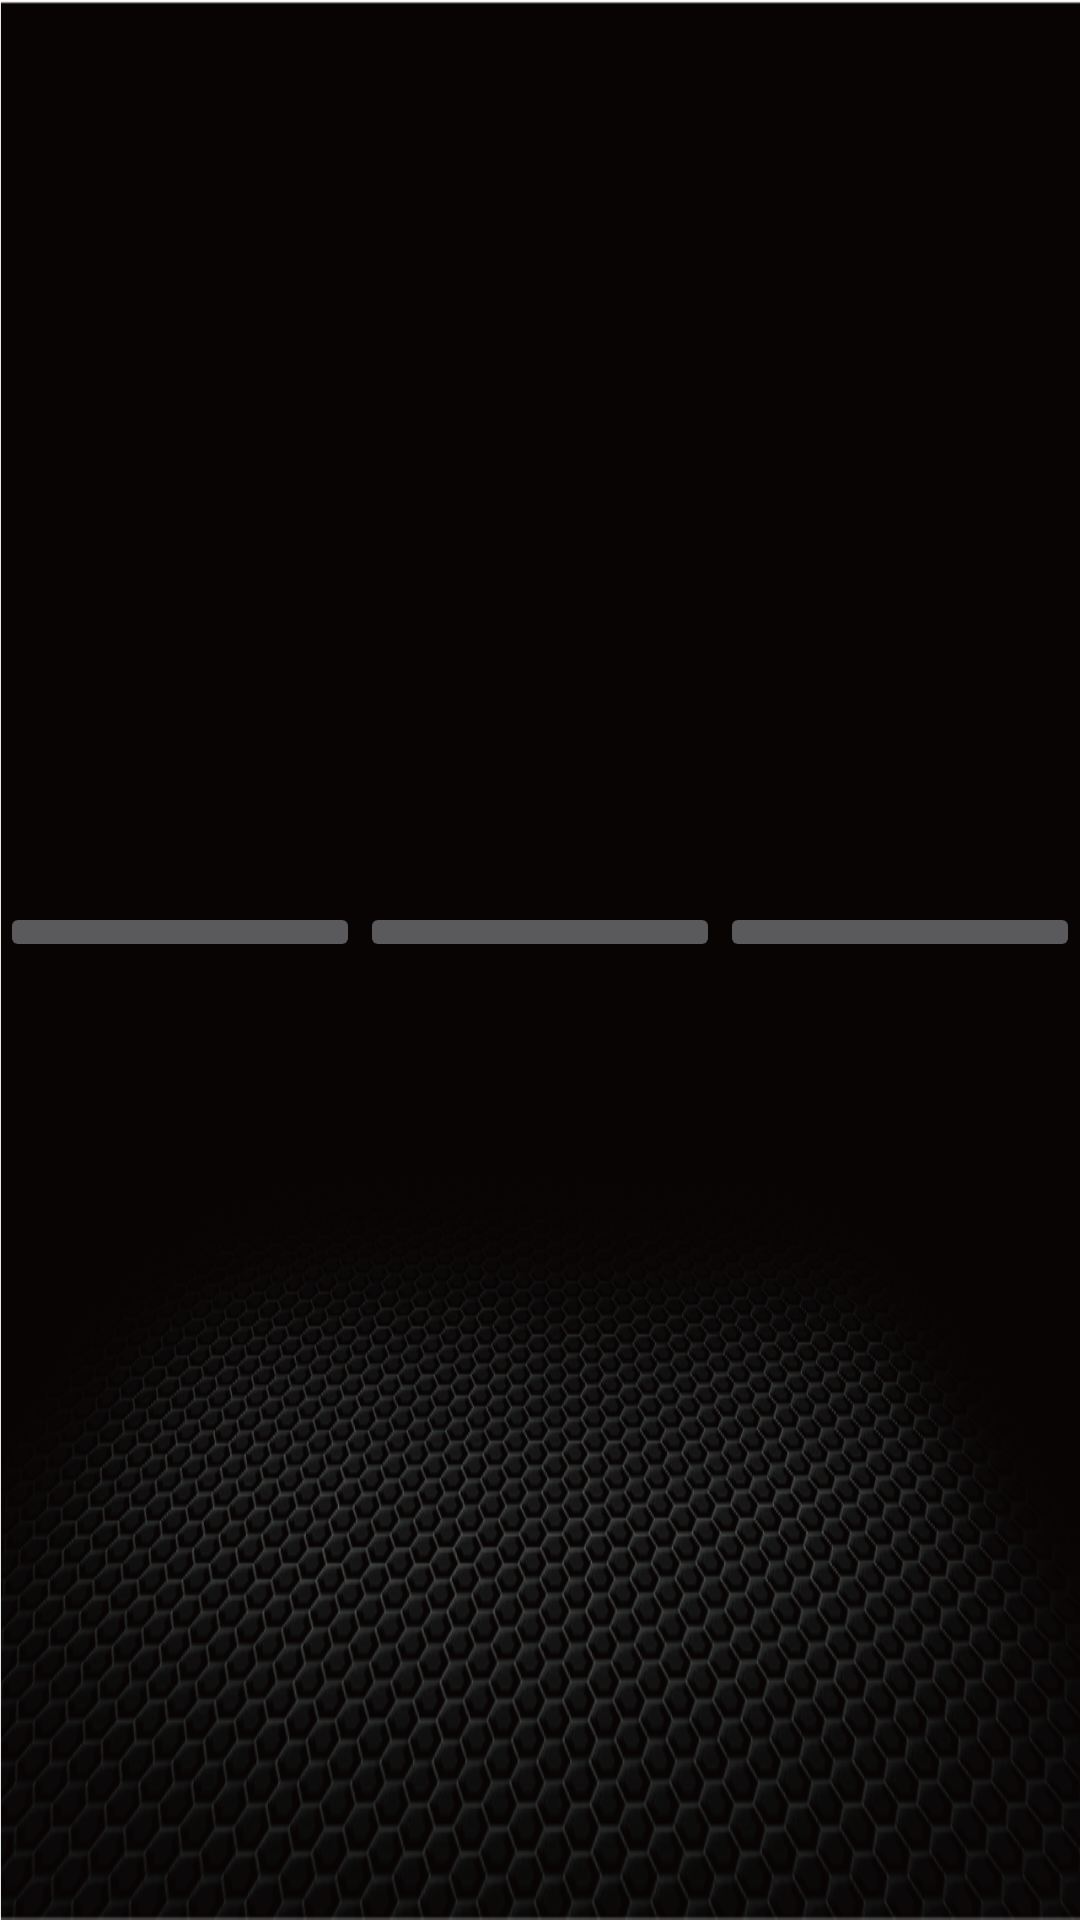

The Android layout XML behind this screen, and the referenced resources:
<!-- AndroidManifest.xml: application theme Base.Theme.PTAComSample -->
<!-- res/layout/activity_main_tv7.xml -->
<?xml version="1.0" encoding="utf-8"?>
<androidx.constraintlayout.widget.ConstraintLayout xmlns:android="http://schemas.android.com/apk/res/android"
    xmlns:app="http://schemas.android.com/apk/res-auto"
    android:layout_width="match_parent"
    android:layout_height="match_parent">

    <TableLayout
        android:layout_width="match_parent"
        android:layout_height="wrap_content"
        app:layout_constraintBottom_toBottomOf="parent"
        app:layout_constraintEnd_toEndOf="parent"
        app:layout_constraintStart_toStartOf="parent"
        app:layout_constraintTop_toTopOf="parent">

        <TableRow
            android:layout_width="match_parent"
            android:layout_height="wrap_content">

            <ImageButton
                android:id="@+id/ib1"
                android:layout_width="wrap_content"
                android:layout_height="wrap_content"
                android:layout_weight="1"
                />

            <ImageButton
                android:id="@+id/ib2"
                android:layout_width="wrap_content"
                android:layout_height="wrap_content"
                android:layout_weight="1" />

            <ImageButton
                android:id="@+id/ib3"
                android:layout_width="wrap_content"
                android:layout_height="wrap_content"
                android:layout_weight="1" />
        </TableRow>

        <TableRow
            android:layout_width="match_parent"
            android:layout_height="wrap_content">

            <TextView
                android:id="@+id/tv1"
                android:layout_width="wrap_content"
                android:layout_height="wrap_content"
                android:layout_weight="1" />

            <TextView
                android:id="@+id/tv2"
                android:layout_width="wrap_content"
                android:layout_height="wrap_content"
                android:layout_weight="1" />

            <TextView
                android:id="@+id/tv3"
                android:layout_width="wrap_content"
                android:layout_height="wrap_content"
                android:layout_weight="1" />
        </TableRow>
    </TableLayout>
</androidx.constraintlayout.widget.ConstraintLayout>
<!-- resources referenced by this layout -->
<resources>
  <style name="Base.Theme.PTAComSample" parent="Theme.Material3.Dark.NoActionBar">
          <item name="android:windowBackground">@drawable/launcher_web_bg</item>
          
          
          <item name="colorPrimary">@color/purple_500</item>
          <item name="colorPrimaryVariant">@color/purple_500</item>
          <item name="colorOnPrimary">@color/purple_200</item>
          
          <item name="colorSecondary">@color/teal_200</item>
          <item name="colorSecondaryVariant">@color/teal_700</item>
          <item name="colorOnSecondary">@color/black</item>
          <item name="android:textColor">@color/white</item>
          
          <item name="android:statusBarColor" tools:targetApi="21">@color/transparent</item>
      </style>
  <!-- drawable launcher_web_bg: png bitmap (drawable, 302348 bytes) -->
  <color name="purple_500">#FF6200EE</color>
  <color name="purple_200">#FFBB86FC</color>
  <color name="teal_200">#FF03DAC5</color>
  <color name="teal_700">#FF018786</color>
  <color name="black">#FF000000</color>
  <color name="white">#FFFFFFFF</color>
  <color name="transparent">#00FFFFFF</color>
</resources>
